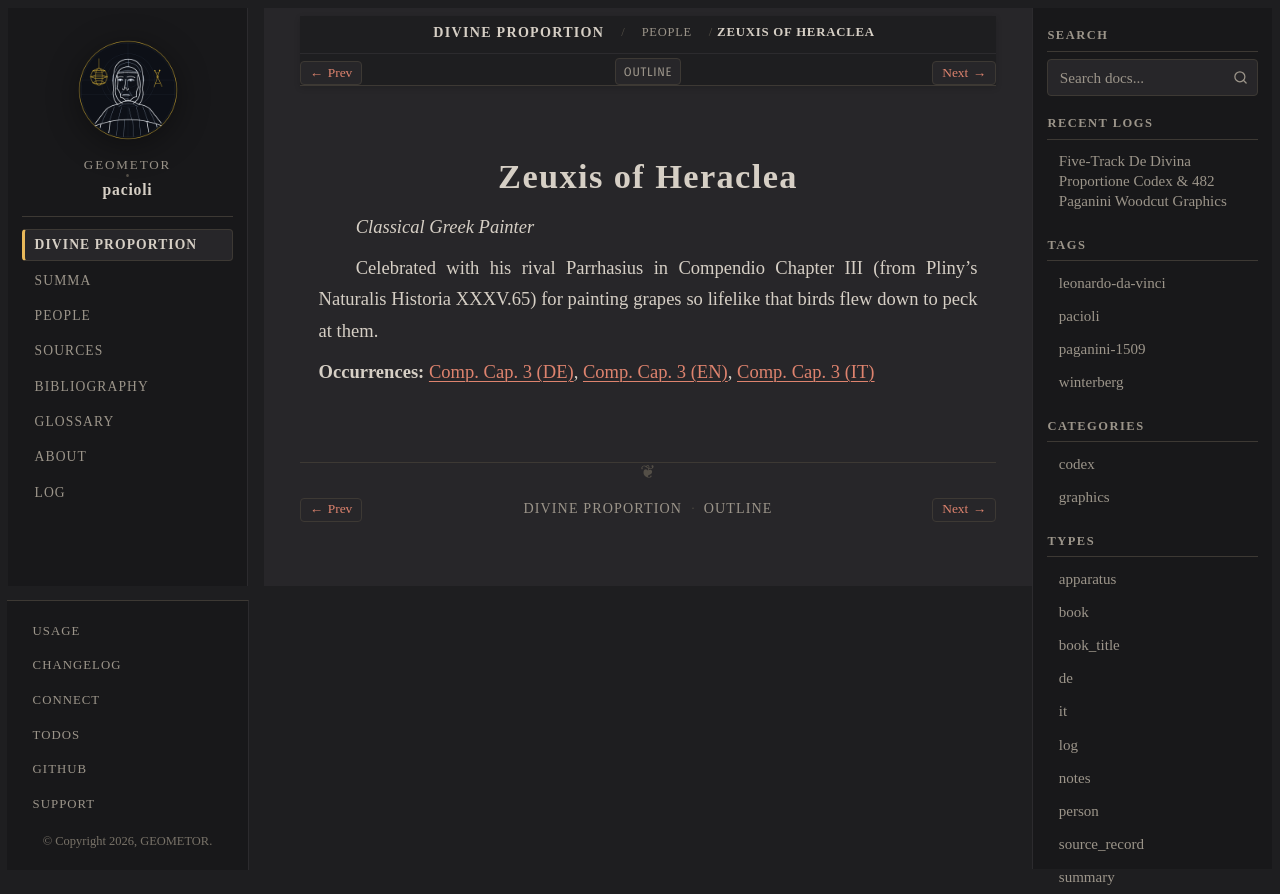

repository: geometor/pacioli · page: de_divina_proportione/people/zeuxis.html · generator: sphinx

:type: person
:layout: book
:lifespan: fl. late 5th century BC
:excerpt: Classical Greek Painter

.. _person-zeuxis:

Zeuxis of Heraclea
==================

*Classical Greek Painter*

Celebrated with his rival Parrhasius in Compendio Chapter III (from Pliny's Naturalis Historia XXXV.65) for painting grapes so lifelike that birds flew down to peck at them.

**Occurrences:** :doc:`Comp. Cap. 3 (DE) </de_divina_proportione/compendio/cap_03/de>`, :doc:`Comp. Cap. 3 (EN) </de_divina_proportione/compendio/cap_03/index>`, :doc:`Comp. Cap. 3 (IT) </de_divina_proportione/compendio/cap_03/it>`
